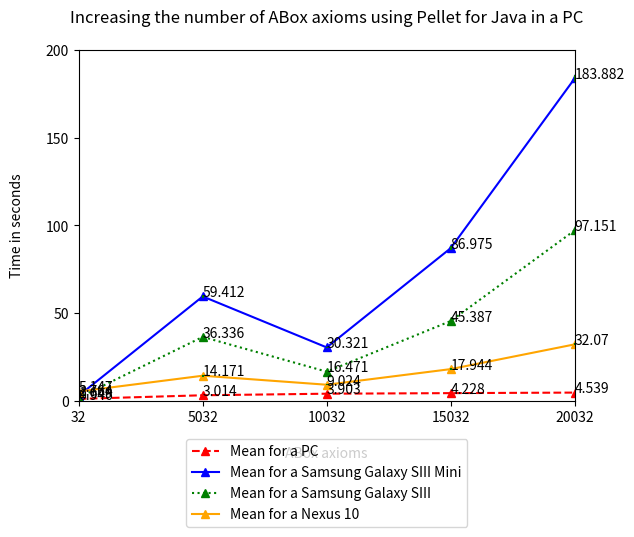

Python code for this plot:
#!/usr/bin/env python
import matplotlib
matplotlib.rcParams['legend.fancybox'] = True
import matplotlib.pyplot as plt
import numpy as np


#define some data
x = [32, 5032, 10032, 15032, 20032]
pc_mean = [0.946, 3.014, 3.903, 4.228, 4.539] 
s3mini_mean = [2.764, 59.412, 30.321, 86.975, 183.882] 
s3_mean = [1.649, 36.336, 16.471, 45.387, 97.151] 
nexus10_mean = [5.147, 14.171, 9.024, 17.944, 32.070] 

#error data
pc_error = [0.017, 0.034, 0.052, 0.036, 0.042]
s3mini_error = [0.127, 0.708, 0.347, 1.108, 2.101]
s3_error = [0.076, 0.668, 0.288, 0.729, 1.208]
nexus10_error = [0.205, 0.525, 0.291, 0.496, 0.588]

#plt.subplot(121)

#plot data
p1, = plt.plot(x, pc_mean, linestyle="dashed", marker="^", color="red", label="Mean for a PC")
p2, = plt.plot(x, s3mini_mean, linestyle="-", marker="^", color="blue", label="Mean for a Samsung Galaxy SIII Mini")
p3, = plt.plot(x, s3_mean, linestyle=":", marker="^", color="green", label="Mean for a Samsung Galaxy SIII")
p4, = plt.plot(x, nexus10_mean, linestyle="-", marker="^", color="orange", label="Mean for a Nexus 10")

#legend
lgd = plt.legend([p1, p2, p3, p4], ['Mean for a PC', 'Mean for a Samsung Galaxy SIII Mini', 'Mean for a Samsung Galaxy SIII', 'Mean for a Nexus 10'], bbox_to_anchor=[0.5, -0.1], 
           loc='upper center', ncol=1, borderaxespad=0.25)

#plot only errorbars
plt.errorbar(x, pc_mean, yerr=pc_error, linestyle="None", marker="None", color="green")
plt.errorbar(x, s3mini_mean, yerr=s3mini_error, linestyle="None", marker="None", color="green")
plt.errorbar(x, s3_mean, yerr=s3_error, linestyle="None", marker="None", color="green")
plt.errorbar(x, nexus10_mean, yerr=nexus10_error, linestyle="None", marker="None", color="green")

#configure  X axes
plt.xlim(32,20000)
plt.xticks([32, 5032, 10032, 15032, 20032])

#configure  Y axes
plt.ylim(0.0, 5.0)
plt.yticks([0.0, 50, 100, 150, 200])

#labels
plt.xlabel('\n' + 'ABox axioms')
plt.ylabel('Time in seconds' + '\n')

#title
plt.title('Increasing the number of ABox axioms using Pellet for Java in a PC' + '\n')

#show plot with data
for t, a in zip(x, pc_mean):
    plt.plot([t], [a], 'b',)
    plt.annotate(round(a, 3), xy=(t, a), xytext=(t + 0.01, a + 0.01), color='black')
for t, a in zip(x, s3mini_mean):
    plt.plot([t], [a], 'b',)
    plt.annotate(round(a, 3), xy=(t, a), xytext=(t + 0.01, a + 0.01), color='black')
for t, a in zip(x, s3_mean):
    plt.plot([t], [a], 'b',)
    plt.annotate(round(a, 3), xy=(t, a), xytext=(t + 0.01, a + 0.01), color='black')
for t, a in zip(x, nexus10_mean):
    plt.plot([t], [a], 'b',)
    plt.annotate(round(a, 3), xy=(t, a), xytext=(t + 0.01, a + 0.01), color='black')

# Pad margins so that markers don't get clipped by the axes
plt.margins(0.2)
plt.subplots_adjust(bottom=0.15)

#pm = __import__('text_positions')
#print(dir(pm)) # just for fun :)

#save plot
plt.savefig('pellet_abox.pdf', bbox_extra_artists=(lgd,), bbox_inches='tight')

plt.show()
